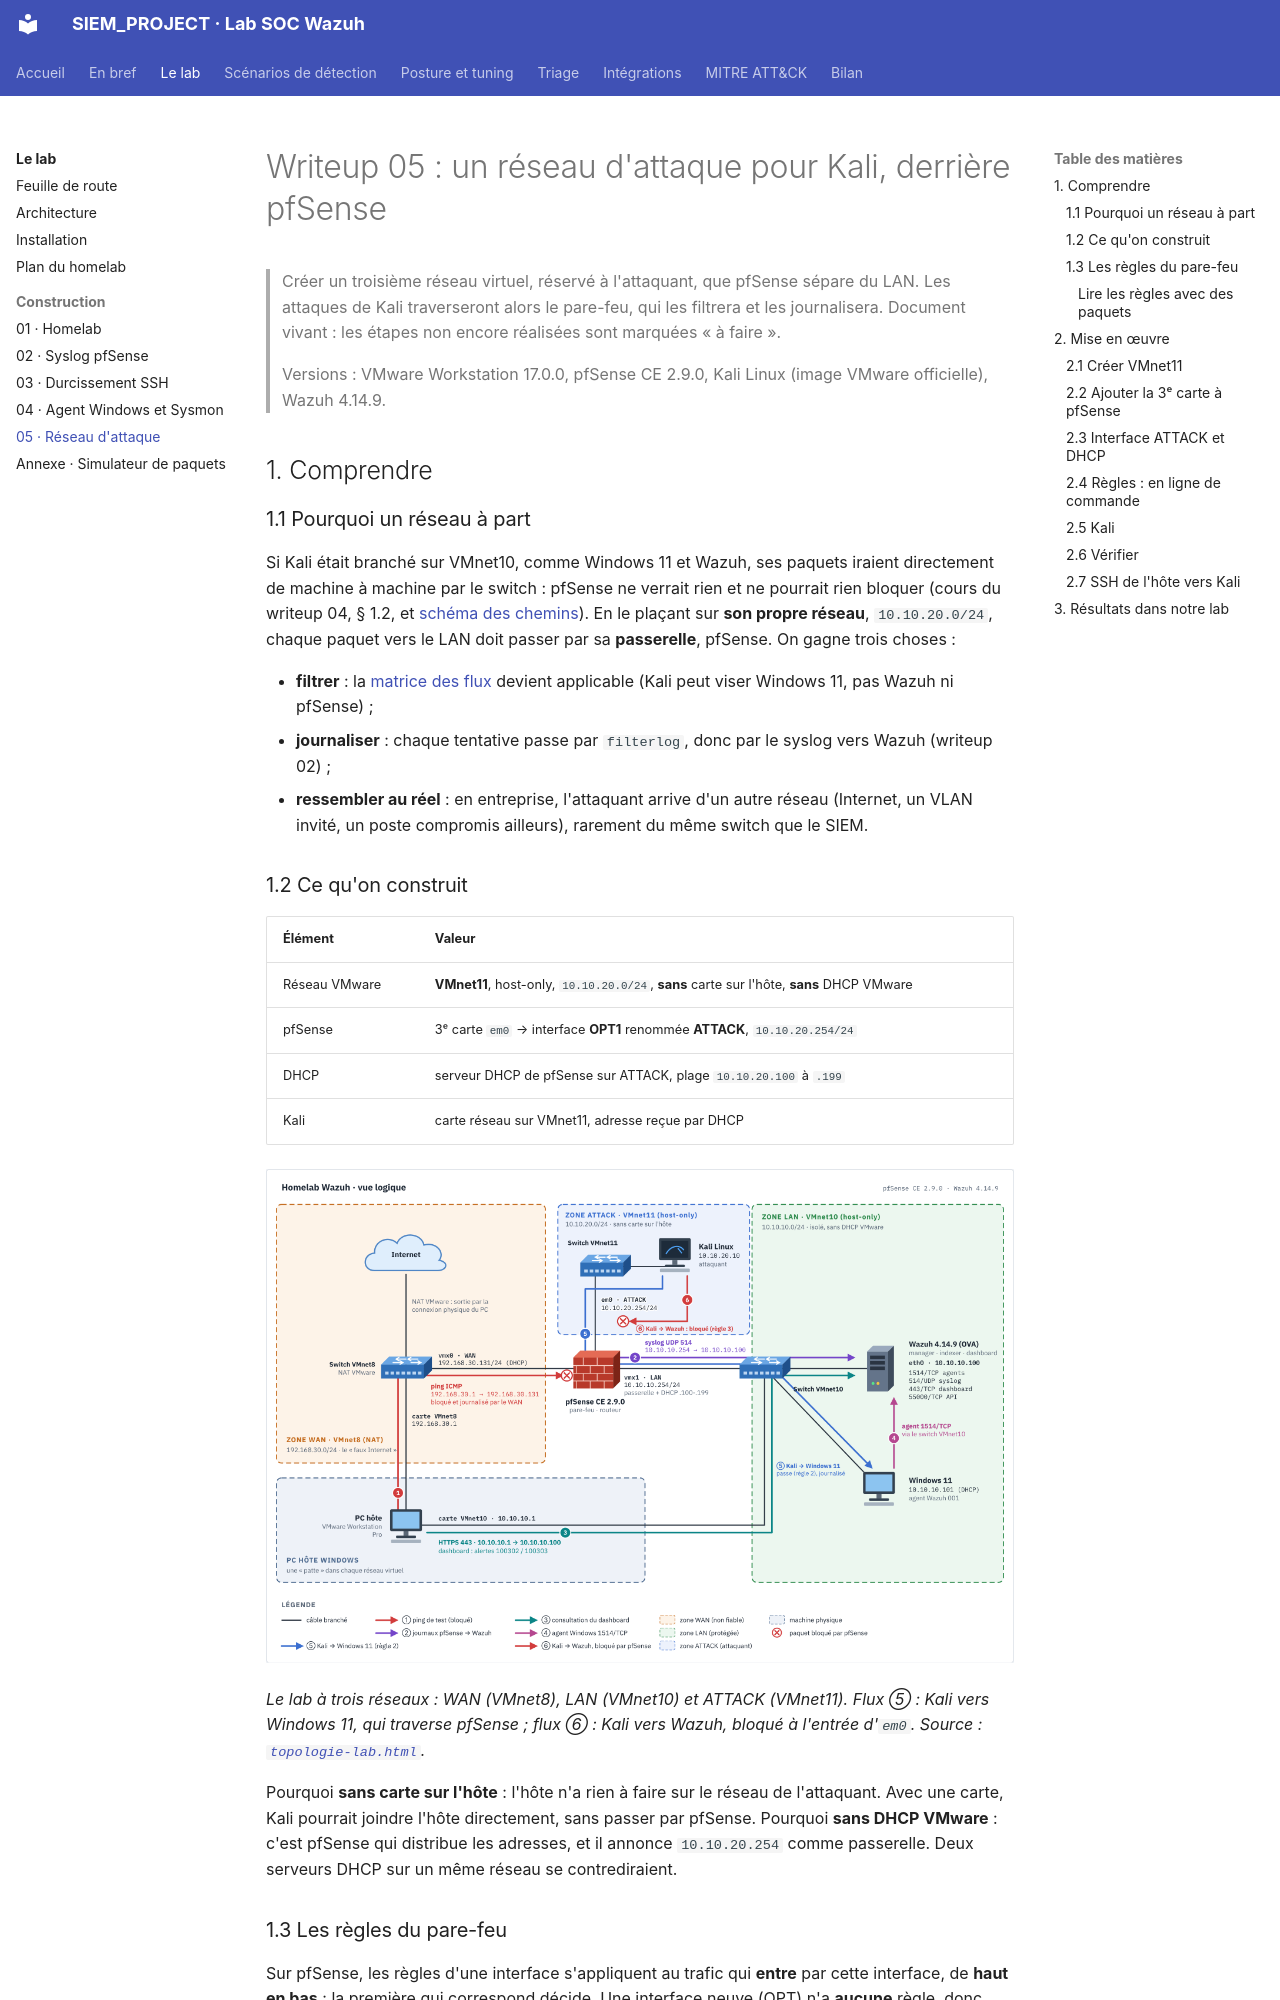

repository: Drien95/SIEM_PROJECT · page: writeup/05-segment-attaque-kali/index.html · generator: mkdocs

# Writeup 05 : un réseau d'attaque pour Kali, derrière pfSense

> Créer un troisième réseau virtuel, réservé à l'attaquant, que pfSense sépare du LAN. Les
> attaques de Kali traverseront alors le pare-feu, qui les filtrera et les journalisera.
> Document vivant : les étapes non encore réalisées sont marquées « à faire ».
>
> Versions : VMware Workstation 17.0.0, pfSense CE 2.9.0, Kali Linux (image VMware
> officielle), Wazuh 4.14.9.

## 1. Comprendre

### 1.1 Pourquoi un réseau à part

Si Kali était branché sur VMnet10, comme Windows 11 et Wazuh, ses paquets iraient directement
de machine à machine par le switch : pfSense ne verrait rien et ne pourrait rien bloquer
(cours du writeup 04, § 1.2, et [schéma des chemins](../diagrams/reseau-chemins.png)). En le
plaçant sur **son propre réseau**, `10.10.20.0/24`, chaque paquet vers le LAN doit passer par
sa **passerelle**, pfSense. On gagne trois choses :

- **filtrer** : la [matrice des flux](../architecture.md) devient applicable (Kali peut viser
  Windows 11, pas Wazuh ni pfSense) ;
- **journaliser** : chaque tentative passe par `filterlog`, donc par le syslog vers Wazuh
  (writeup 02) ;
- **ressembler au réel** : en entreprise, l'attaquant arrive d'un autre réseau (Internet, un
  VLAN invité, un poste compromis ailleurs), rarement du même switch que le SIEM.

### 1.2 Ce qu'on construit

| Élément | Valeur |
|---|---|
| Réseau VMware | **VMnet11**, host-only, `10.10.20.0/24`, **sans** carte sur l'hôte, **sans** DHCP VMware |
| pfSense | 3ᵉ carte `em0` → interface **OPT1** renommée **ATTACK**, `10.10.20.254/24` |
| DHCP | serveur DHCP de pfSense sur ATTACK, plage `10.10.20.100` à `.199` |
| Kali | carte réseau sur VMnet11, adresse reçue par DHCP |

![Topologie du lab avec la zone ATTACK](../diagrams/topologie-lab.png)

*Le lab à trois réseaux : WAN (VMnet8), LAN (VMnet10) et ATTACK (VMnet11). Flux ⑤ : Kali vers
Windows 11, qui traverse pfSense ; flux ⑥ : Kali vers Wazuh, bloqué à l'entrée d'`em0`. Source :
[`topologie-lab.html`](../diagrams/topologie-lab.html).*

Pourquoi **sans carte sur l'hôte** : l'hôte n'a rien à faire sur le réseau de l'attaquant. Avec
une carte, Kali pourrait joindre l'hôte directement, sans passer par pfSense.
Pourquoi **sans DHCP VMware** : c'est pfSense qui distribue les adresses, et il annonce
`10.10.20.254` comme passerelle. Deux serveurs DHCP sur un même réseau se contrediraient.
